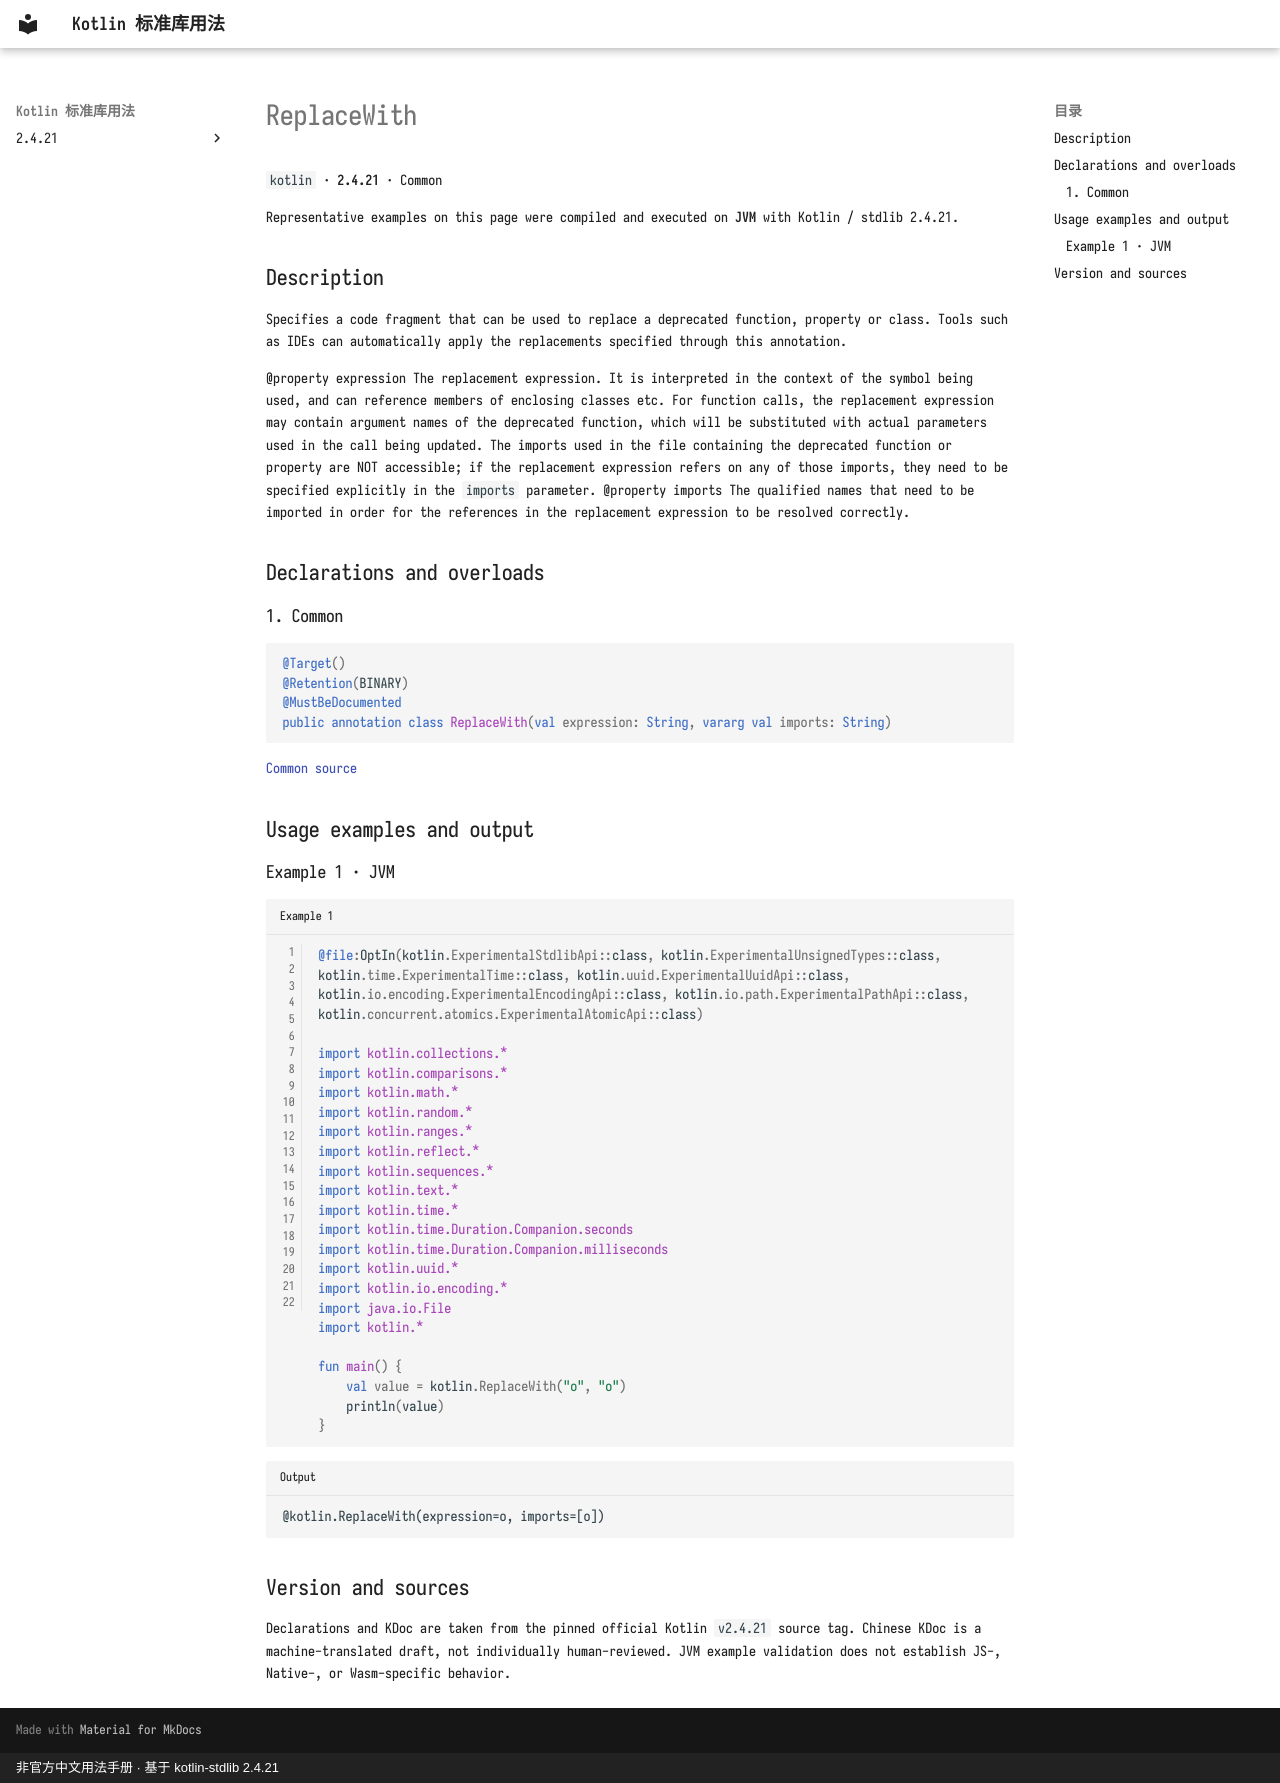

repository: oooooooko/kotlin-stdlib-docs · page: en/api/kotlin/replacewith--b375e912/index.html · generator: mkdocs · copyright: 非官方中文用法手册 · 基于 kotlin-stdlib 2.4.21

# ReplaceWith

`kotlin` · **2.4.21** · Common

Representative examples on this page were compiled and executed on **JVM** with Kotlin / stdlib 2.4.21.

## Description

Specifies a code fragment that can be used to replace a deprecated function, property or class. Tools such
as IDEs can automatically apply the replacements specified through this annotation.

@property expression The replacement expression. It is interpreted in the context
  of the symbol being used, and can reference members of enclosing classes etc.
  For function calls, the replacement expression may contain argument names of the deprecated function,
  which will be substituted with actual parameters used in the call being updated. The imports used in the file
  containing the deprecated function or property are NOT accessible; if the replacement expression refers
  on any of those imports, they need to be specified explicitly in the `imports` parameter.
@property imports The qualified names that need to be imported in order for the references in the
  replacement expression to be resolved correctly.

## Declarations and overloads

### 1. Common

```kotlin
@Target()
@Retention(BINARY)
@MustBeDocumented
public annotation class ReplaceWith(val expression: String, vararg val imports: String)
```

[Common source](https://github.com/JetBrains/kotlin/blob/v2.4.21/libraries/stdlib/src/kotlin/Annotations.kt#L63)

## Usage examples and output

### Example 1 · JVM

```kotlin title="Example 1" linenums="1"
@file:OptIn(kotlin.ExperimentalStdlibApi::class, kotlin.ExperimentalUnsignedTypes::class, kotlin.time.ExperimentalTime::class, kotlin.uuid.ExperimentalUuidApi::class, kotlin.io.encoding.ExperimentalEncodingApi::class, kotlin.io.path.ExperimentalPathApi::class, kotlin.concurrent.atomics.ExperimentalAtomicApi::class)

import kotlin.collections.*
import kotlin.comparisons.*
import kotlin.math.*
import kotlin.random.*
import kotlin.ranges.*
import kotlin.reflect.*
import kotlin.sequences.*
import kotlin.text.*
import kotlin.time.*
import kotlin.time.Duration.Companion.seconds
import kotlin.time.Duration.Companion.milliseconds
import kotlin.uuid.*
import kotlin.io.encoding.*
import java.io.File
import kotlin.*

fun main() {
    val value = kotlin.ReplaceWith("o", "o")
    println(value)
}
```

```text title="Output"
@kotlin.ReplaceWith(expression=o, imports=[o])
```

## Version and sources

Declarations and KDoc are taken from the pinned official Kotlin `v2.4.21` source tag. Chinese KDoc is a machine-translated draft, not individually human-reviewed. JVM example validation does not establish JS-, Native-, or Wasm-specific behavior.
